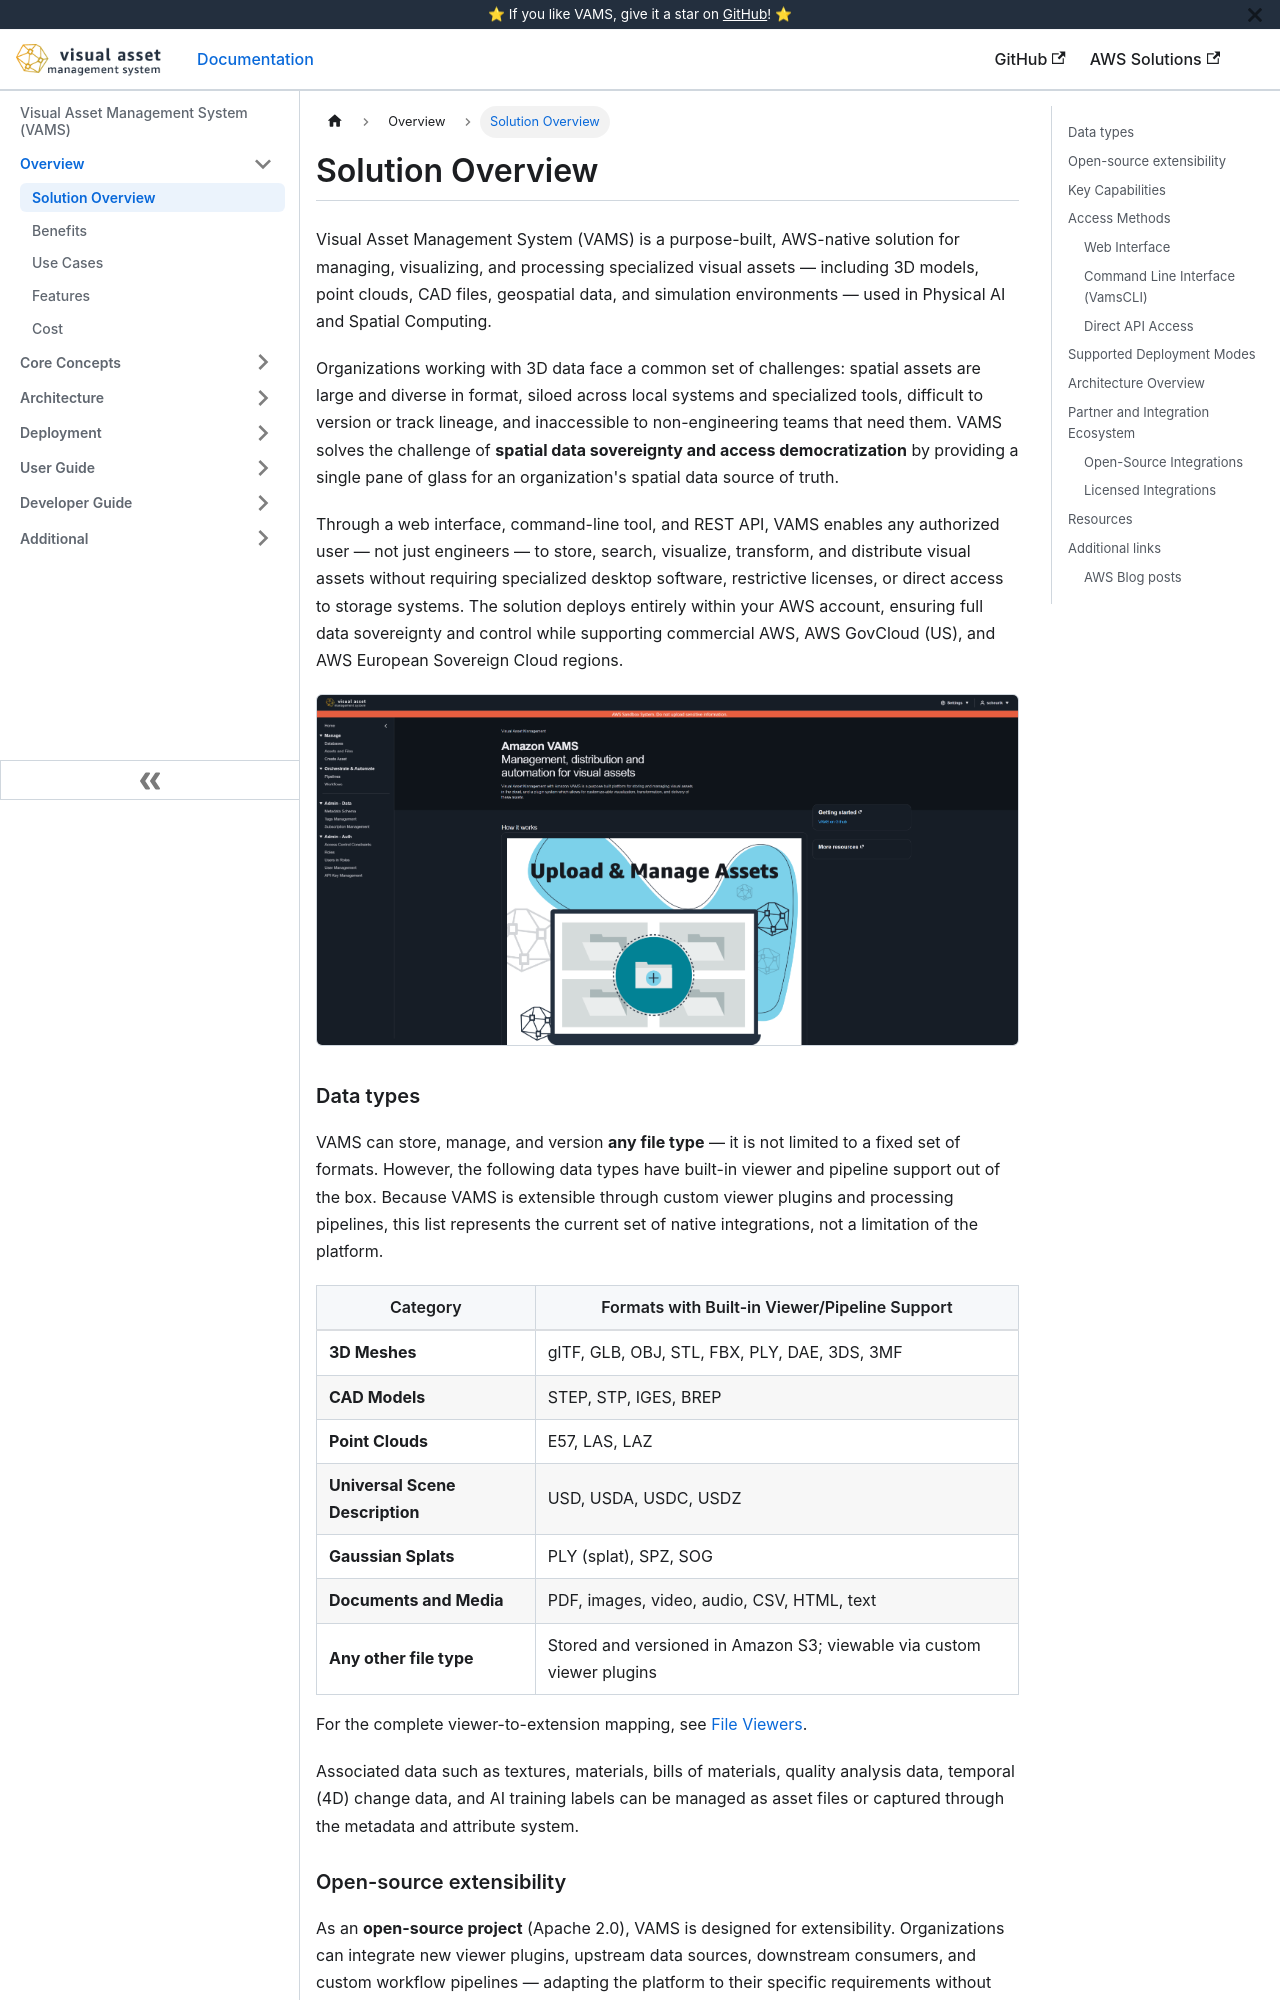

repository: awslabs/visual-asset-management-system · page: overview/solution-overview/index.html · generator: docusaurus

# Solution Overview

Visual Asset Management System (VAMS) is a purpose-built, AWS-native solution for managing, visualizing, and processing specialized visual assets — including 3D models, point clouds, CAD files, geospatial data, and simulation environments — used in Physical AI and Spatial Computing.

Organizations working with 3D data face a common set of challenges: spatial assets are large and diverse in format, siloed across local systems and specialized tools, difficult to version or track lineage, and inaccessible to non-engineering teams that need them. VAMS solves the challenge of **spatial data sovereignty and access democratization** by providing a single pane of glass for an organization's spatial data source of truth.

Through a web interface, command-line tool, and REST API, VAMS enables any authorized user — not just engineers — to store, search, visualize, transform, and distribute visual assets without requiring specialized desktop software, restrictive licenses, or direct access to storage systems. The solution deploys entirely within your AWS account, ensuring full data sovereignty and control while supporting commercial AWS, AWS GovCloud (US), and AWS European Sovereign Cloud regions.

![VAMS Home Page](/img/home_page_20260323_v2.5.png)

### Data types

VAMS can store, manage, and version **any file type** — it is not limited to a fixed set of formats. However, the following data types have built-in viewer and pipeline support out of the box. Because VAMS is extensible through custom viewer plugins and processing pipelines, this list represents the current set of native integrations, not a limitation of the platform.

| Category                        | Formats with Built-in Viewer/Pipeline Support                         |
| ------------------------------- | --------------------------------------------------------------------- |
| **3D Meshes**                   | glTF, GLB, OBJ, STL, FBX, PLY, DAE, 3DS, 3MF                          |
| **CAD Models**                  | STEP, STP, IGES, BREP                                                 |
| **Point Clouds**                | E57, LAS, LAZ                                                         |
| **Universal Scene Description** | USD, USDA, USDC, USDZ                                                 |
| **Gaussian Splats**             | PLY (splat), SPZ, SOG                                                 |
| **Documents and Media**         | PDF, images, video, audio, CSV, HTML, text                            |
| **Any other file type**         | Stored and versioned in Amazon S3; viewable via custom viewer plugins |

For the complete viewer-to-extension mapping, see [File Viewers](../concepts/viewers.md).

Associated data such as textures, materials, bills of materials, quality analysis data, temporal (4D) change data, and AI training labels can be managed as asset files or captured through the metadata and attribute system.

### Open-source extensibility

As an **open-source project** (Apache 2.0), VAMS is designed for extensibility. Organizations can integrate new viewer plugins, upstream data sources, downstream consumers, and custom workflow pipelines — adapting the platform to their specific requirements without vendor lock-in. Several ISVs have built commercial products on top of VAMS, and enterprise customers across defense, energy, manufacturing, and construction have adopted and contributed to the solution.

:::info[Runtimes and tooling]
For the runtime versions and build tooling VAMS deploys with, and the versions you need to install to deploy it, see [Prerequisites](../deployment/prerequisites.md) and the [Developer Guide](../developer/setup.md).
:::

---
